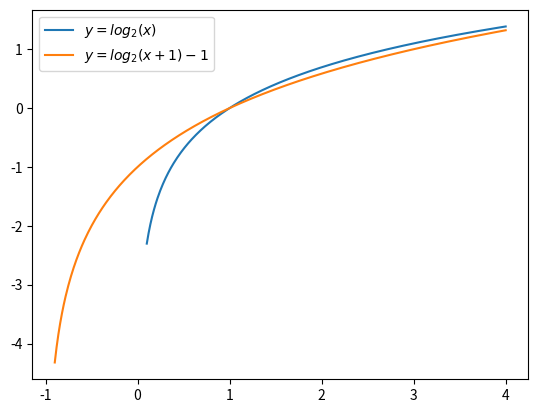

Write Python code to recreate this figure.
import numpy as np
import matplotlib.pyplot as plt

x1=np.linspace(0.1,4,401)
y1=np.log(x1)
x2=np.linspace(-0.9,4,501)
y2=np.log2(x2+1)-1

graph1,=plt.plot(x1,y1)
graph2,=plt.plot(x2,y2)
plt.legend(handles=(graph1,graph2),labels=(r'$y=log_2(x)$',r'$y=log_2(x+1)-1$'))
plt.show()